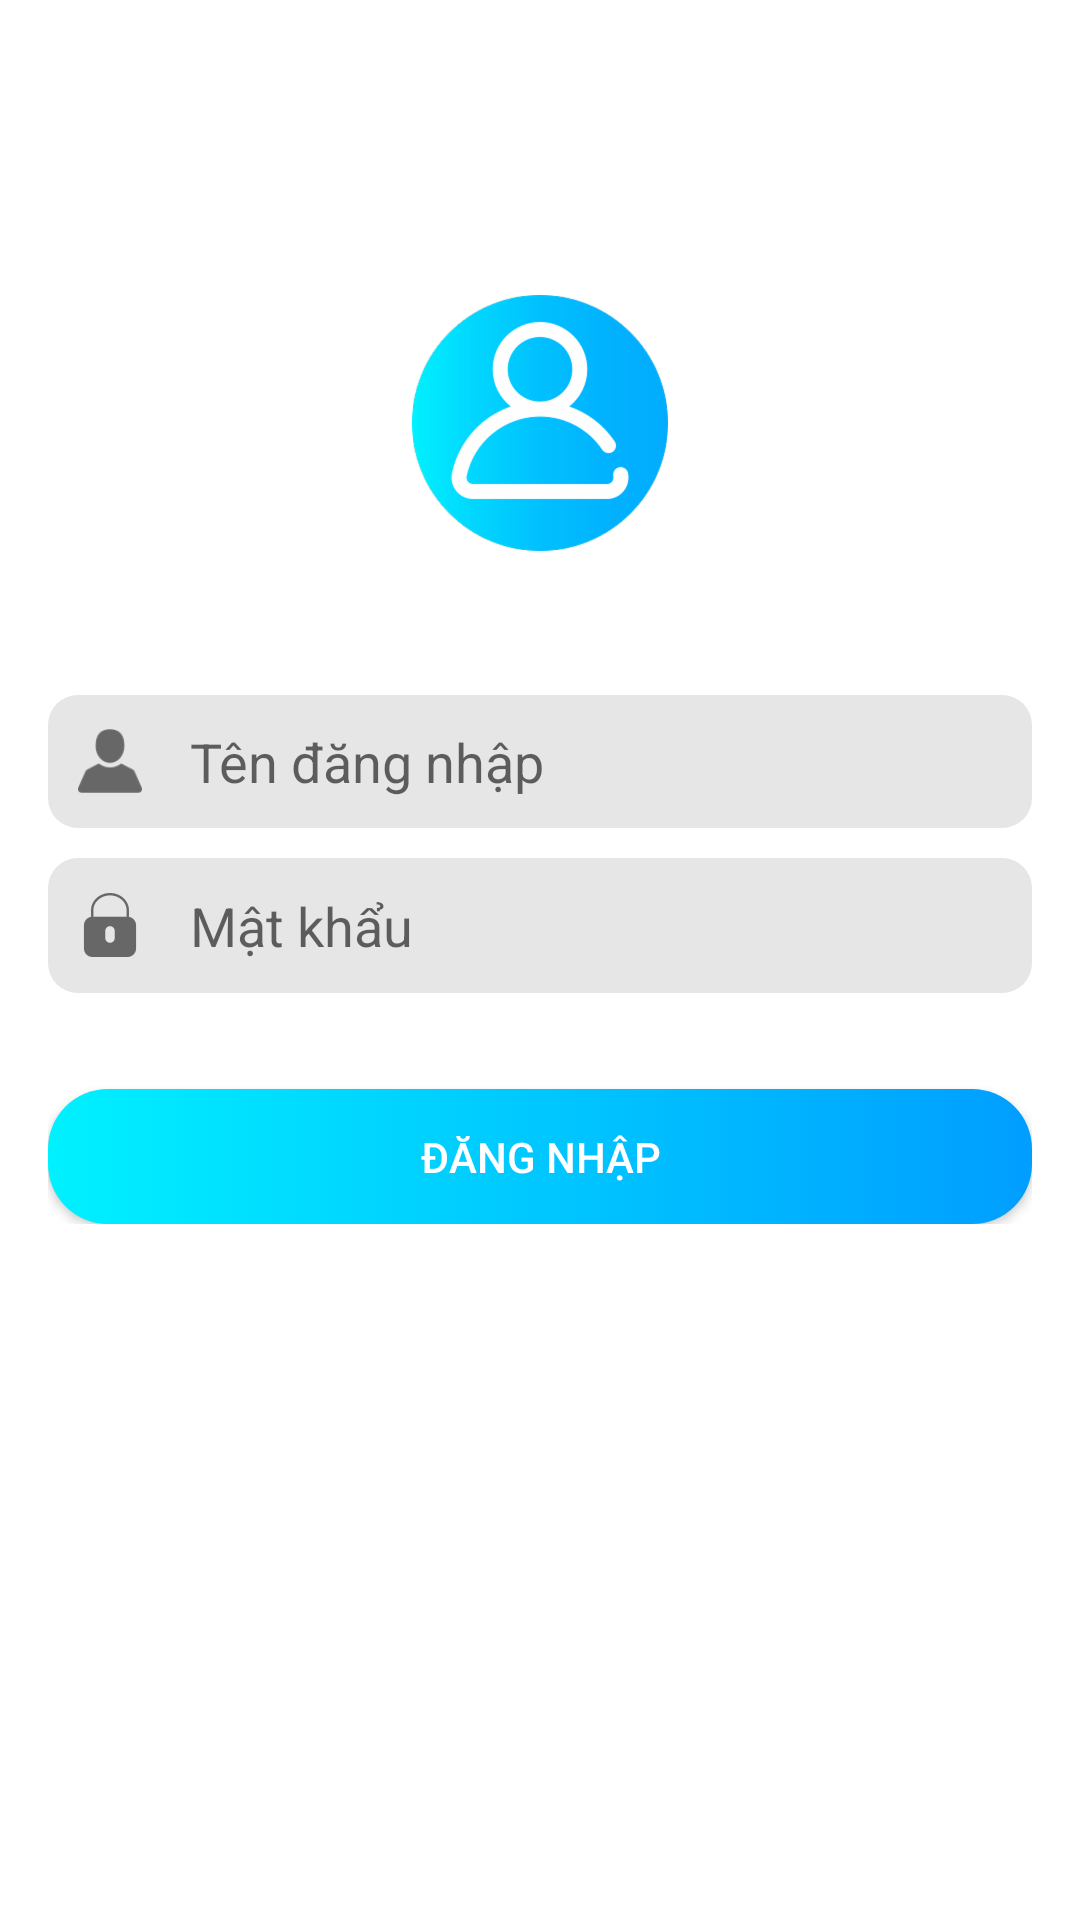

Here is an Android app screen rendered from its layout file. Give the layout XML and the strings, colors and styles it references.
<!-- AndroidManifest.xml: application theme AppTheme -->
<!-- res/layout/fragment_login.xml -->
<RelativeLayout xmlns:android="http://schemas.android.com/apk/res/android"
    xmlns:tools="http://schemas.android.com/tools"
    android:layout_width="match_parent"
    android:layout_height="match_parent"
    android:background="@android:color/white">

    <ImageView
        android:layout_width="wrap_content"
        android:layout_height="wrap_content"
        android:layout_above="@+id/email_login_form"
        android:layout_centerInParent="true"
        android:layout_marginTop="@dimen/distance_16dp"
        android:layout_marginBottom="@dimen/distance_32dp"
        android:gravity="center_horizontal"
        android:src="@drawable/ic_user_login" />

    <LinearLayout
        android:id="@+id/email_login_form"
        android:layout_width="match_parent"
        android:layout_height="wrap_content"
        android:layout_centerInParent="true"
        android:orientation="vertical"
        android:padding="@dimen/distance_16dp">


        <EditText
            android:id="@+id/edt_username"
            android:layout_width="match_parent"
            android:layout_height="wrap_content"
            android:background="@drawable/bg_edittext_stroke_gray"
            android:drawableStart="@drawable/ic_user"
            android:hint="@string/text_username"
            android:inputType="text"
            android:drawablePadding="@dimen/distance_16dp"
            android:maxLines="1"
            android:padding="@dimen/distance_10dp"
            android:singleLine="true" />


        <EditText
            android:id="@+id/edt_password"
            android:layout_width="match_parent"
            android:layout_height="@dimen/size_45dp"
            android:layout_marginTop="@dimen/distance_10dp"
            android:background="@drawable/bg_edittext_stroke_gray"
            android:hint="@string/text_password"
            android:drawableStart="@drawable/ic_lock"
            android:drawablePadding="@dimen/distance_16dp"
            android:imeOptions="actionUnspecified"
            android:inputType="textPassword"
            android:maxLines="1"
            android:padding="@dimen/distance_10dp"
            android:singleLine="true" />

        <Button
            android:id="@+id/btn_login"
            android:layout_width="match_parent"
            android:layout_height="@dimen/size_45dp"
            android:layout_marginTop="@dimen/distance_32dp"
            android:background="@drawable/bg_button_green"
            android:text="@string/text_login"
            android:textColor="@android:color/white" />
    </LinearLayout>
</RelativeLayout>
<!-- resources referenced by this layout -->
<resources>
  <dimen name="distance_10dp">10dp</dimen>
  <dimen name="distance_16dp">16dp</dimen>
  <dimen name="distance_32dp">32dp</dimen>
  <dimen name="size_45dp">45dp</dimen>
  <!-- drawable bg_button_green (drawable) -->
  <?xml version="1.0" encoding="utf-8"?>
  <selector
      xmlns:android="http://schemas.android.com/apk/res/android">
  
      <item android:state_pressed="true" >
          <shape>
  
              <gradient android:startColor="#01CCD8" android:endColor="#0280BB"/>
              <corners
                  android:radius="20dp" />
          </shape>
      </item>
  
      <item>
          <shape>
              <gradient android:startColor="#00F1FF" android:endColor="#009eff"/>
              <corners
                  android:radius="20dp" />
          </shape>
      </item>
  </selector>
  
  
      
      
  
  <!-- drawable bg_edittext_stroke_gray (drawable) -->
  <?xml version="1.0" encoding="utf-8"?>
  <shape xmlns:android="http://schemas.android.com/apk/res/android">
  
      <solid android:color="#e6e6e6" />
      <corners android:radius="10dp"/>
  </shape>
  <!-- drawable ic_lock: png bitmap (drawable-hdpi, 792 bytes) -->
  <!-- drawable ic_user: png bitmap (drawable-hdpi, 878 bytes) -->
  <!-- drawable ic_user_login: png bitmap (drawable-hdpi, 7179 bytes) -->
  <string name="text_login">Đăng nhập</string>
  <string name="text_password">Mật khẩu</string>
  <string name="text_username">Tên đăng nhập</string>
  <style name="AppTheme" parent="Theme.AppCompat.Light.NoActionBar">
          
          <item name="colorPrimary">@color/colorPrimary</item>
          <item name="colorPrimaryDark">@color/colorPrimaryDark</item>
          <item name="android:statusBarColor">@color/colorPrimary</item>
          <item name="colorAccent">@color/colorAccent</item>
      </style>
  <color name="colorPrimary">@color/red</color>
  <color name="colorPrimaryDark">@color/lightNavy</color>
  <color name="colorAccent">#7CBFB7</color>
  <color name="red">#ff0008</color>
  <color name="lightNavy">#1551a2</color>
</resources>
